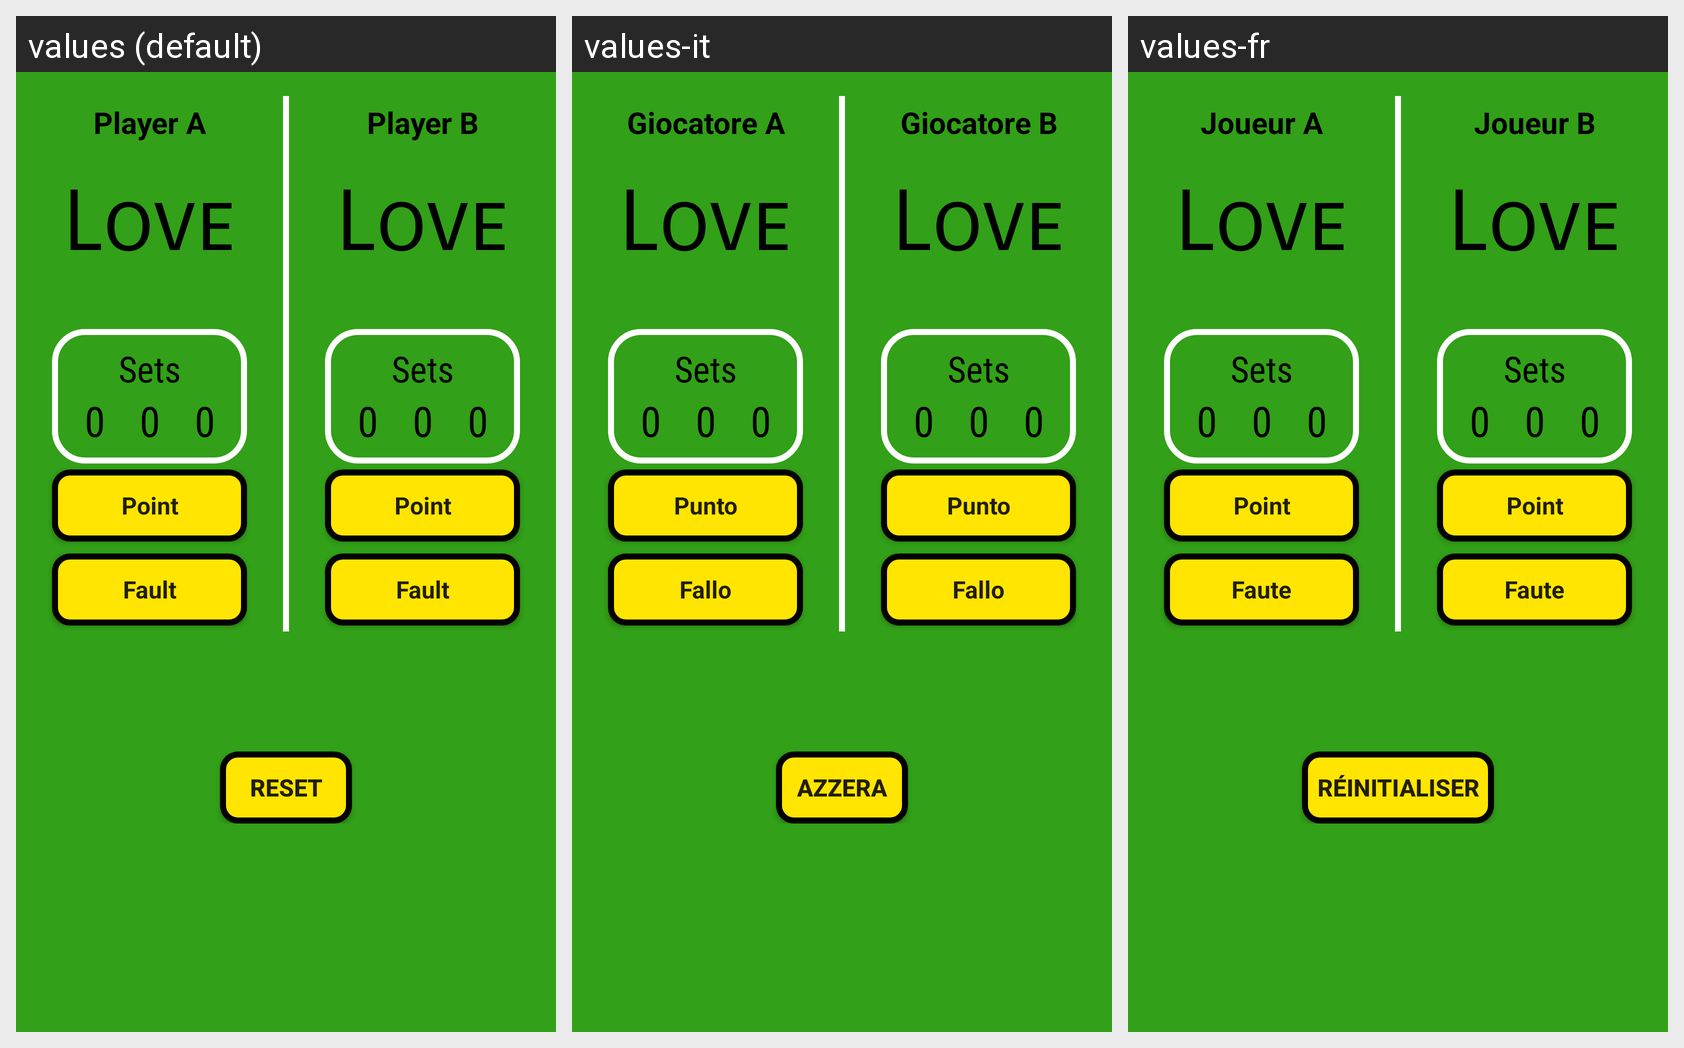

This grid shows one Android layout under several languages. Give, for every string resource on the screen, its name, the default text and each shown locale's text.
Android screen res/layout/activity_main.xml rendered under 3 locales, left to right: values (default), values-it, values-fr. Device: Nexus 5 (rendered at 1080×1920; each locale shown at half size, 540×960, under a caption strip naming it); theme AppTheme.
Strings drawn on this screen, with the default value and each locale's value (text and hints the layout hard-codes, and strings that could not be matched under every locale, appear in the picture but are not listed):

player_a
  values: Player A
  values-it: Giocatore A
  values-fr: Joueur A

point_button
  values: Point
  values-it: Punto
  values-fr: Point

fault_button
  values: Fault
  values-it: Fallo
  values-fr: Faute

player_b
  values: Player B
  values-it: Giocatore B
  values-fr: Joueur B

reset_button
  values: Reset
  values-it: Azzera
  values-fr: Réinitialiser
